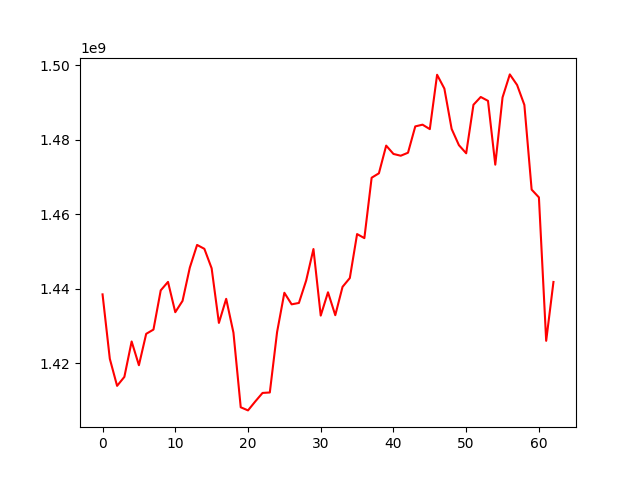

Source data for this figure (header and first rows):
, 0
0, 1438512526
1, 1421196582
2, 1413929274
3, 1416340552
4, 1425855345
5, 1419476311
6, 1427905534
7, 1429050248
8, 1439588262
9, 1441862883
10, 1433721273
11, 1436761605
12, 1445705249
13, 1451793404
14, 1450748242
15, 1445522374
16, 1430839176
17, 1437311591
18, 1428211218
19, 1408177308
20, 1407337796
21, 1409739335
22, 1412030661
23, 1412151963
24, 1428394524
25, 1438940514
26, 1435833352
27, 1436203212
28, 1442239707
29, 1450684453
30, 1432807618
31, 1439071804
32, 1432915621
33, 1440531720
34, 1442895552
35, 1454708309
36, 1453623717
37, 1469847917
38, 1471037762
39, 1478476833
40, 1476236781
41, 1475759216
42, 1476563270
43, 1483636498
44, 1484102479
45, 1482906170
46, 1497509360
47, 1493801153
48, 1482957678
49, 1478600635
50, 1476412808
51, 1489447491
52, 1491542276
53, 1490499074
54, 1473356037
55, 1491425374
56, 1497608488
57, 1494764489
58, 1489408017
59, 1466658777
... 3 more rows
